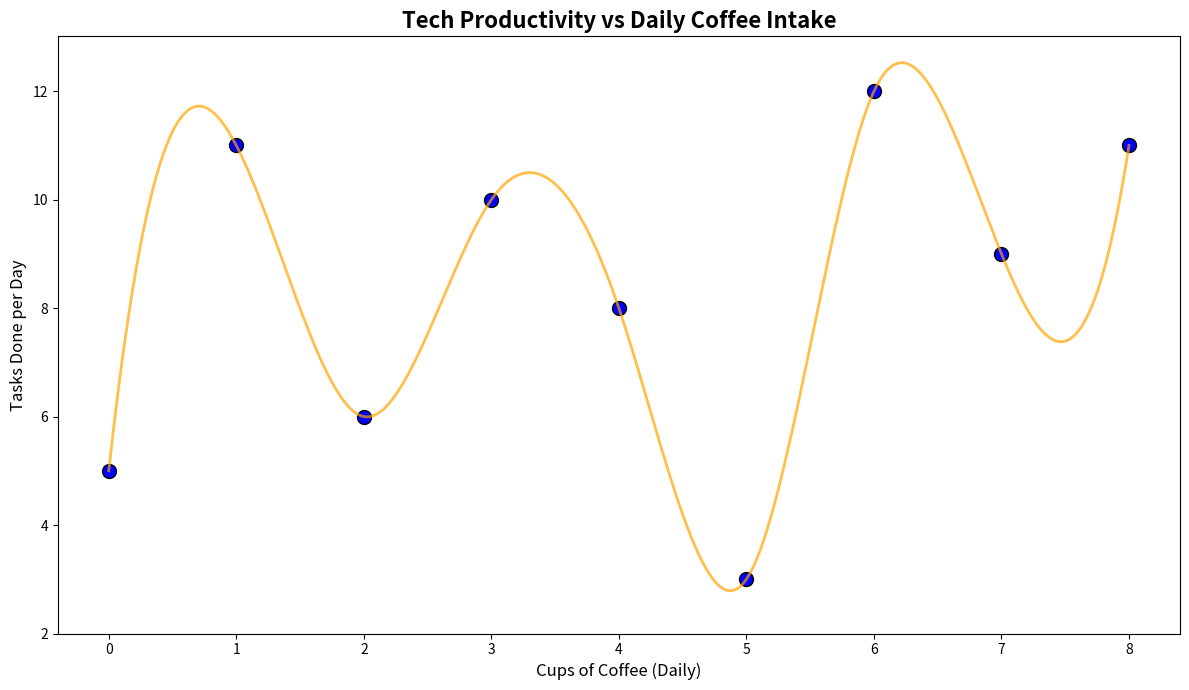

This figure's Python source:
import numpy as np
import matplotlib.pyplot as plt
from scipy.interpolate import make_interp_spline

coffee_consumption = np.array([0, 1, 2, 3, 4, 5, 6, 7, 8])
productivity = np.array([5, 11, 6, 10, 8, 3, 12, 9, 11])

coffee_spline = make_interp_spline(coffee_consumption, productivity)
coffee_new = np.linspace(0, 8, 300)
productivity_smooth = coffee_spline(coffee_new)

plt.figure(figsize=(12, 7))
plt.scatter(coffee_consumption, productivity, color='blue', s=100, edgecolor='black')
plt.plot(coffee_new, productivity_smooth, color='orange', linestyle='-', linewidth=2, alpha=0.7)

plt.title('Tech Productivity vs Daily Coffee Intake', fontsize=16, fontweight='bold')
plt.xlabel('Cups of Coffee (Daily)', fontsize=12)
plt.ylabel('Tasks Done per Day', fontsize=12)

plt.xticks(np.arange(0, 9, step=1))
plt.yticks(np.arange(2, 14, step=2))
plt.tight_layout()
plt.show()
